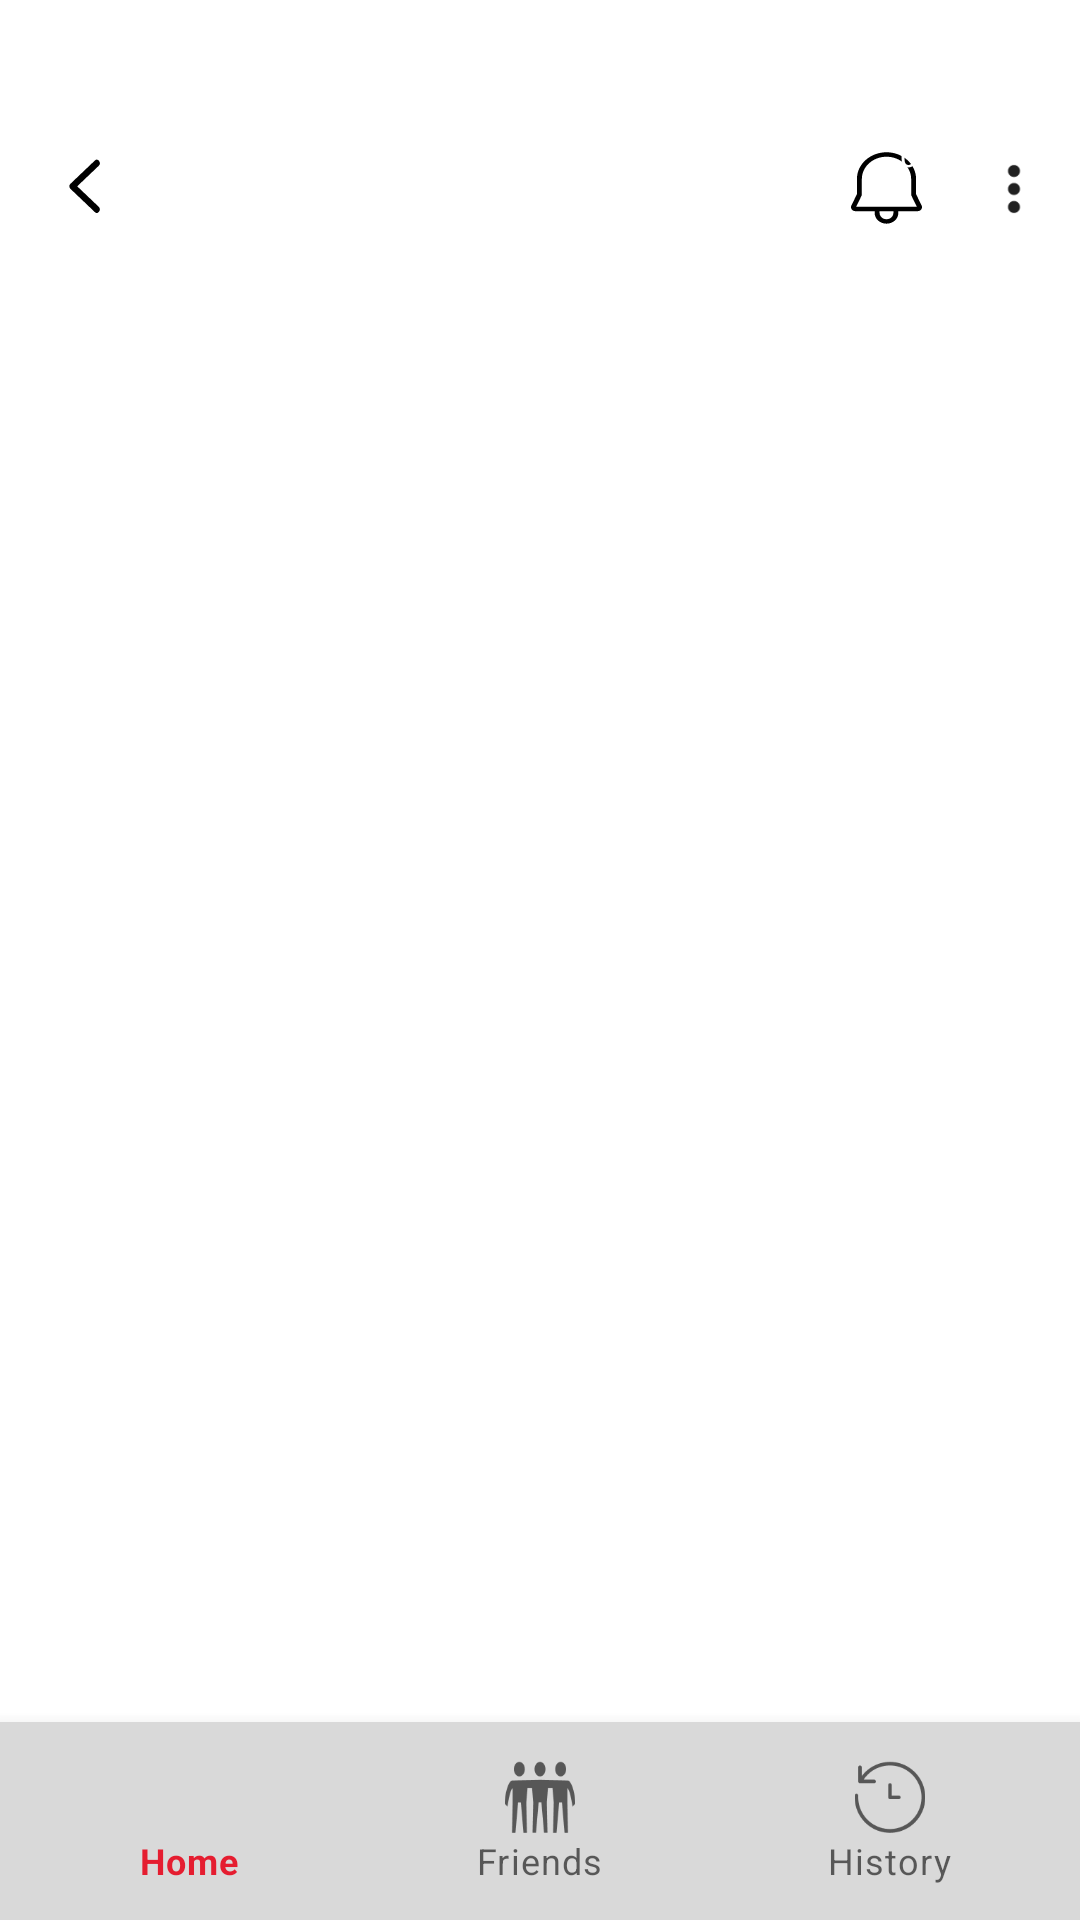

Layout XML and referenced resources for this Android screen:
<!-- AndroidManifest.xml: application theme Theme.AccidentSOS -->
<!-- res/layout/activity_navigation_bar.xml -->
<?xml version="1.0" encoding="utf-8"?>
<androidx.constraintlayout.widget.ConstraintLayout xmlns:android="http://schemas.android.com/apk/res/android"
    xmlns:app="http://schemas.android.com/apk/res-auto"
    xmlns:tools="http://schemas.android.com/tools"
    android:id="@+id/main"
    android:layout_width="match_parent"
    android:layout_height="match_parent"
    tools:context=".NavigationBar">

        <FrameLayout
            android:id="@+id/frameLayout"
            android:layout_width="match_parent"
            android:layout_height="match_parent"
            app:layout_constraintBottom_toBottomOf="parent"
            app:layout_constraintEnd_toEndOf="parent"
            app:layout_constraintHorizontal_bias="0.0"
            app:layout_constraintHorizontal_weight="2"
            app:layout_constraintStart_toStartOf="parent"
            app:layout_constraintTop_toTopOf="parent"
            app:layout_constraintVertical_bias="0.0">


                <androidx.appcompat.widget.Toolbar
                    android:id="@+id/toolBar"
                    android:layout_width="match_parent"
                    android:layout_height="wrap_content"
                    android:layout_marginTop="35dp"
                    android:theme="@style/ThemeOverlay.AppCompat.DayNight.ActionBar"
                    app:menu="@menu/option_menu"
                    app:navigationIcon="@drawable/backbtn"
                    app:title=" "
                    app:titleMarginStart="10dp" />
        </FrameLayout>

        <com.google.android.material.bottomnavigation.BottomNavigationView
            android:id="@+id/bottomNavBar"
            android:layout_width="wrap_content"
            android:layout_height="wrap_content"
            android:background="#D9D9D9"
            android:padding="5dp"
            app:layout_constraintBottom_toBottomOf="@+id/frameLayout"
            app:layout_constraintEnd_toEndOf="parent"
            app:layout_constraintStart_toStartOf="parent"
            app:menu="@menu/bottom_nav_bar"
            tools:ignore="MissingConstraints" />

</androidx.constraintlayout.widget.ConstraintLayout>
<!-- resources referenced by this layout -->
<resources>
  <!-- drawable backbtn (drawable) -->
  <vector xmlns:android="http://schemas.android.com/apk/res/android"
      android:width="30dp"
      android:height="30dp"
      android:viewportWidth="15"
      android:viewportHeight="13">
  
      <path
          android:pathData="M9.62417,2.77707L5.58417,6.11195L9.62417,9.44683"
          android:strokeColor="@android:color/black"
          android:strokeWidth="1"
          android:strokeLineCap="round"
          android:strokeLineJoin="round"/>
  </vector>
  <style name="Theme.AccidentSOS" parent="Base.Theme.AccidentSOS" />
  <style name="Base.Theme.AccidentSOS" parent="Theme.MaterialComponents.DayNight.NoActionBar">
          
           <item name="colorPrimary">@color/colorPrimary</item>
      </style>
  <color name="colorPrimary">#E51D30</color>
</resources>
